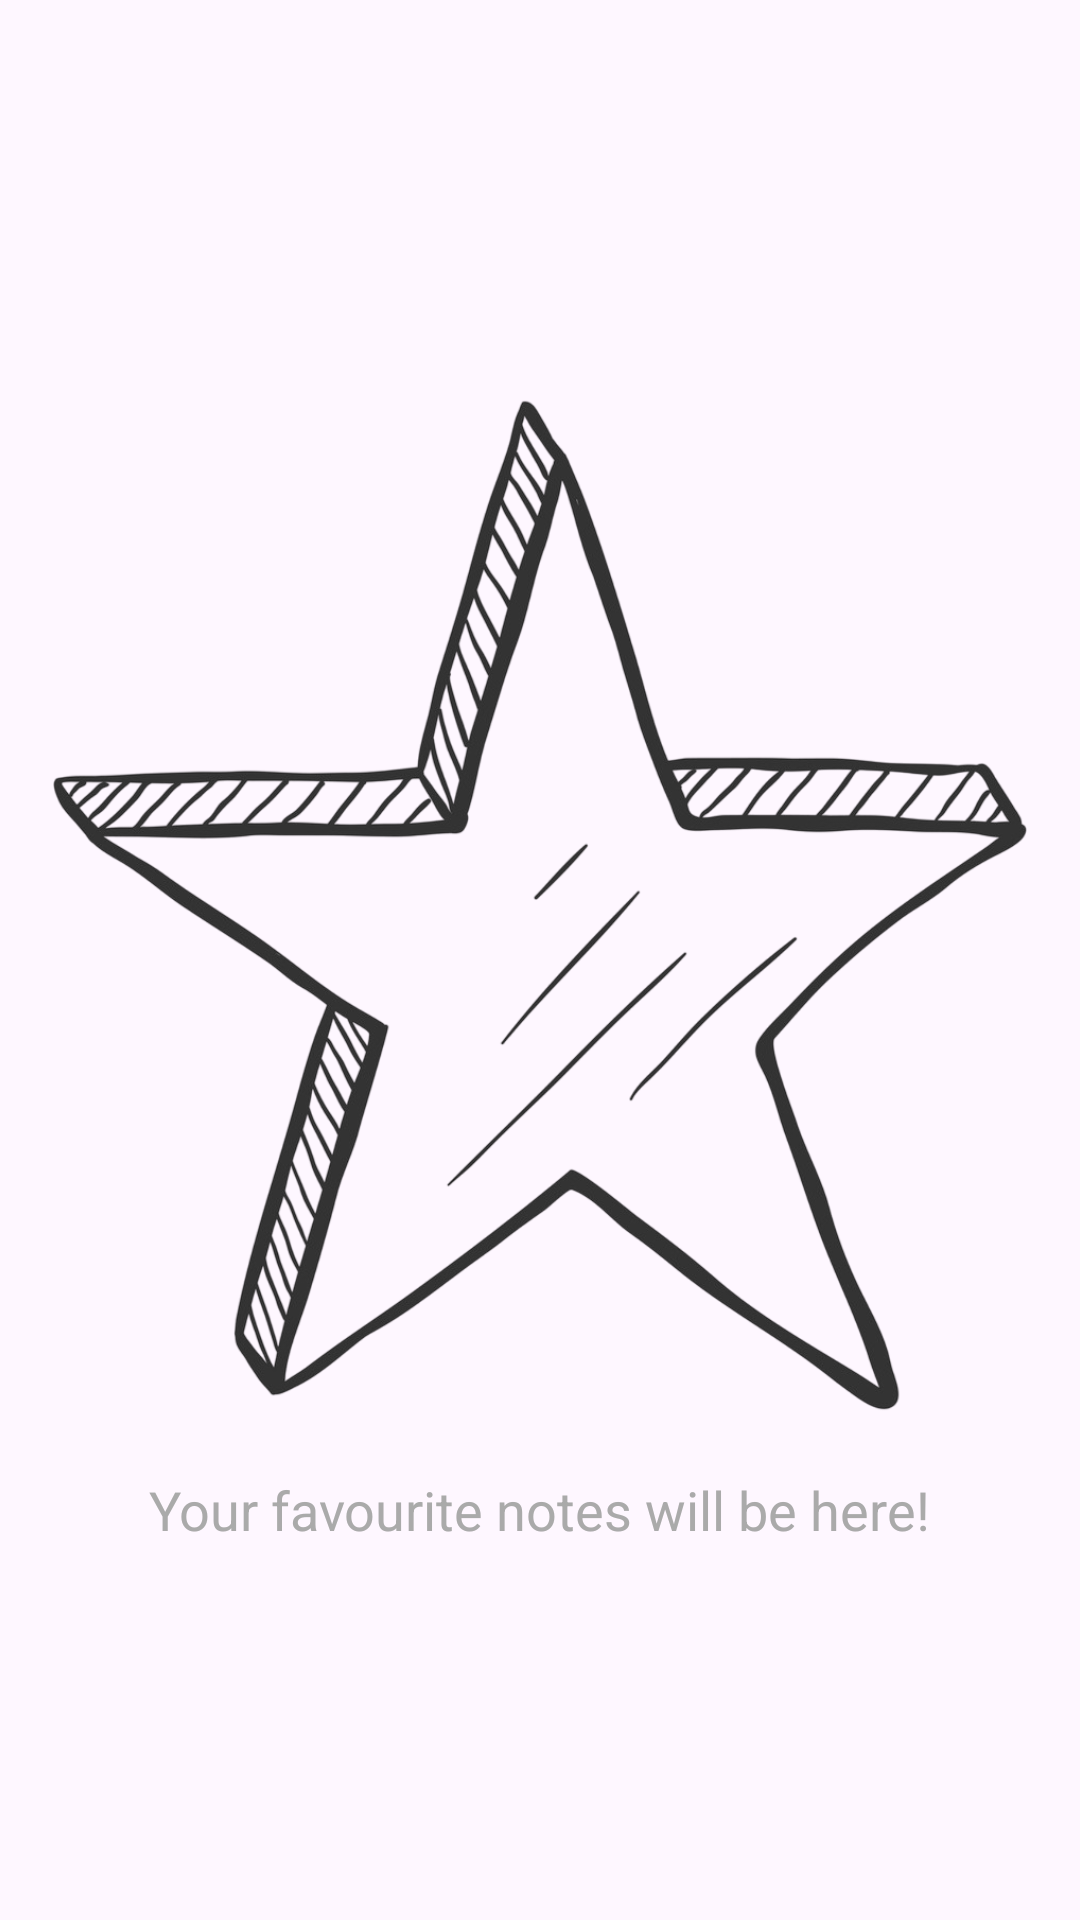

The Android layout XML behind this screen, and the referenced resources:
<!-- AndroidManifest.xml: application theme Theme.ToDoList -->
<!-- res/layout/fragment_favourites.xml -->
<?xml version="1.0" encoding="utf-8"?>
<androidx.constraintlayout.widget.ConstraintLayout xmlns:android="http://schemas.android.com/apk/res/android"
    xmlns:app="http://schemas.android.com/apk/res-auto"
    android:layout_width="match_parent"
    android:layout_height="match_parent">

    <androidx.recyclerview.widget.RecyclerView
        android:id="@+id/fav_rv"
        android:layout_width="match_parent"
        android:layout_height="match_parent"
        app:layoutManager="androidx.recyclerview.widget.LinearLayoutManager"
        app:layout_constraintEnd_toEndOf="parent"
        app:layout_constraintStart_toStartOf="parent"
        app:layout_constraintTop_toTopOf="parent" />

    <LinearLayout
        android:id="@+id/fav_temp"
        android:layout_width="wrap_content"
        android:layout_height="wrap_content"
        android:gravity="center"
        android:orientation="vertical"
        app:layout_constraintBottom_toBottomOf="parent"
        app:layout_constraintEnd_toEndOf="parent"
        app:layout_constraintStart_toStartOf="parent"
        app:layout_constraintTop_toTopOf="parent">

        <ImageView
            android:layout_width="wrap_content"
            android:layout_height="350dp"
            android:src="@drawable/favourites_temp" />

        <TextView
            android:layout_width="wrap_content"
            android:layout_height="wrap_content"
            android:layout_marginTop="16dp"
            android:text="@string/favourite_notes"
            android:textColor="@android:color/darker_gray"
            android:textSize="18sp" />
    </LinearLayout>
</androidx.constraintlayout.widget.ConstraintLayout>
<!-- resources referenced by this layout -->
<resources>
  <!-- drawable favourites_temp: png bitmap (drawable, 273803 bytes) -->
  <string name="favourite_notes">Your favourite notes will be here!</string>
  <style name="Theme.ToDoList" parent="Base.Theme.ToDoList" />
  <style name="Base.Theme.ToDoList" parent="Theme.Material3.DayNight.NoActionBar">
          
          
  
          <item name="backgroundColor">#FFFFFF</item>
          <item name="colorOnBackground">#000000</item>
      </style>
</resources>
